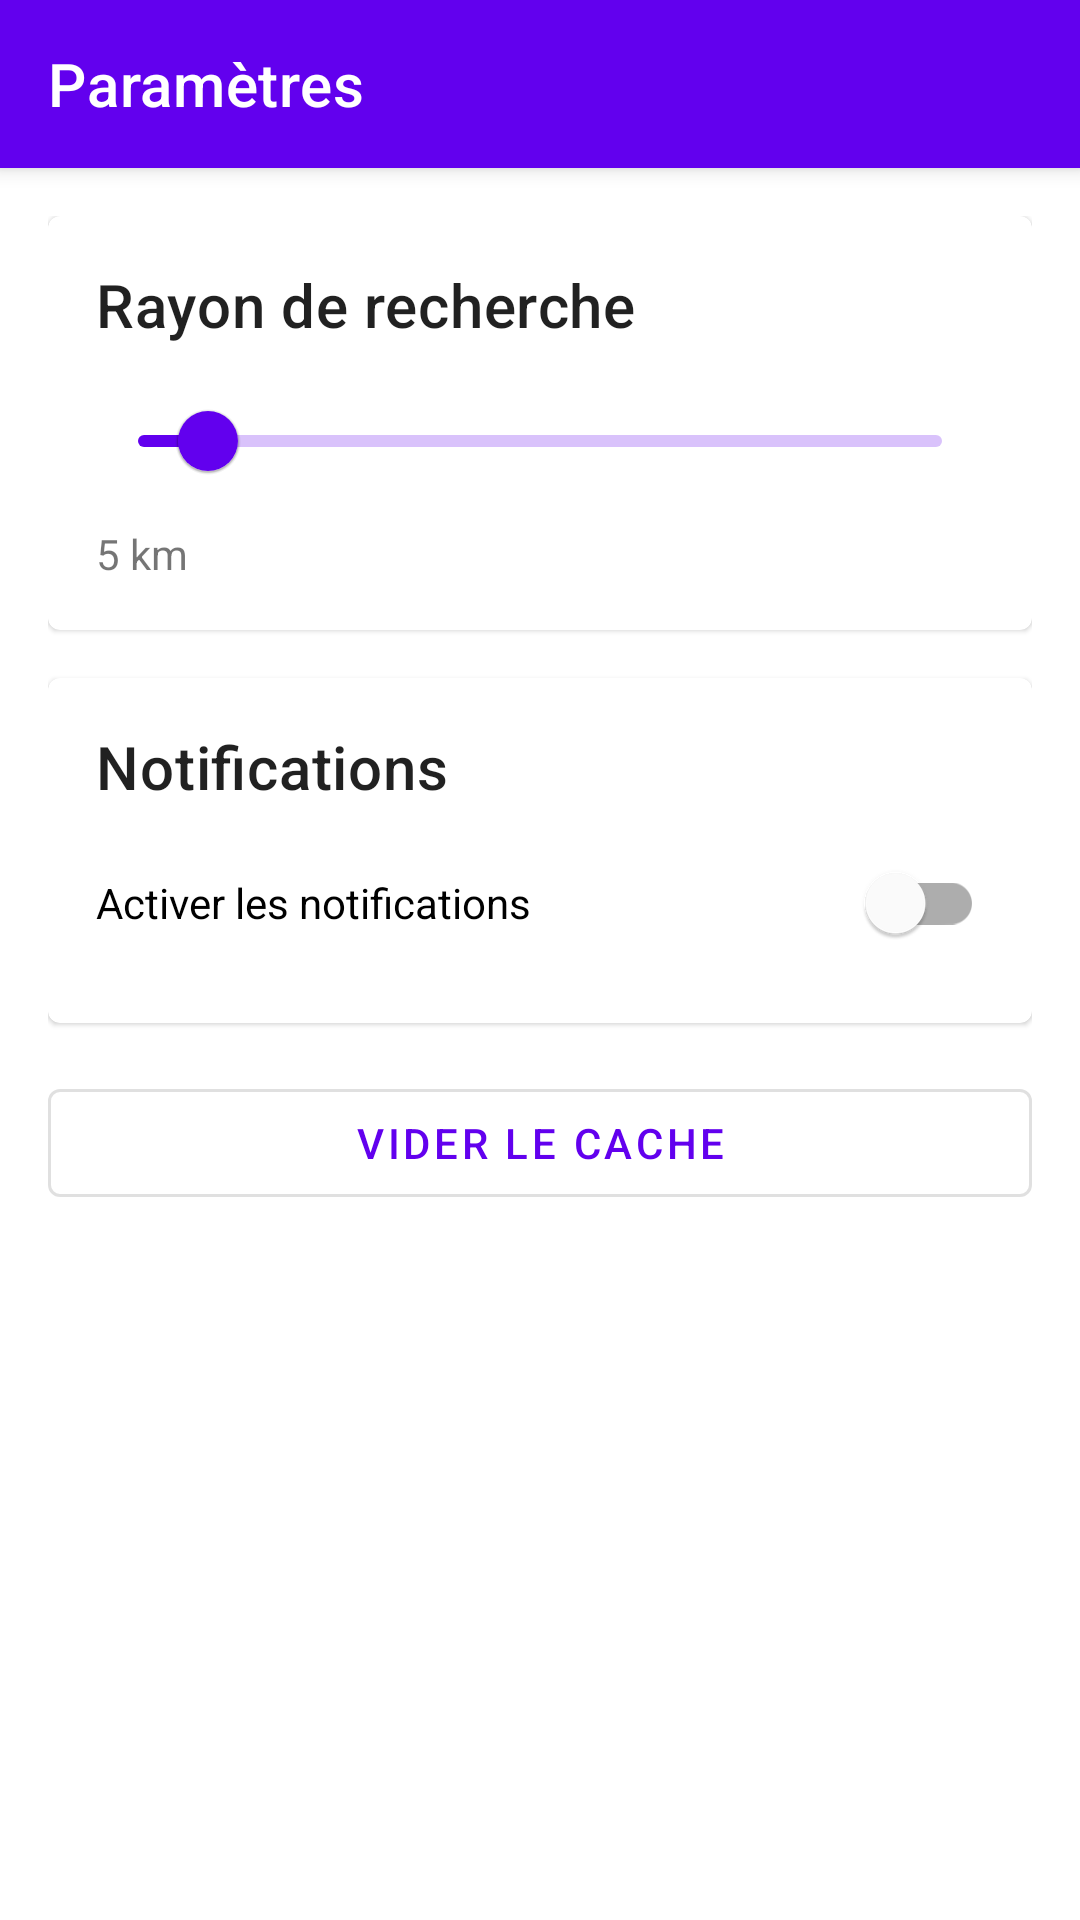

Produce the Android XML layout that renders to this screen, including the resource entries it uses.
<!-- AndroidManifest.xml: application theme AppTheme -->
<!-- res/layout/fragment_settings.xml -->
<?xml version="1.0" encoding="utf-8"?>
<androidx.coordinatorlayout.widget.CoordinatorLayout
    xmlns:android="http://schemas.android.com/apk/res/android"
    xmlns:app="http://schemas.android.com/apk/res-auto"
    android:layout_width="match_parent"
    android:layout_height="match_parent">

    <com.google.android.material.appbar.AppBarLayout
        android:layout_width="match_parent"
        android:layout_height="wrap_content">

        <com.google.android.material.appbar.MaterialToolbar
            android:id="@+id/toolbar"
            android:layout_width="match_parent"
            android:layout_height="?attr/actionBarSize"
            android:background="?attr/colorPrimary"
            app:title="Paramètres"
            app:titleTextColor="@android:color/white"/>

    </com.google.android.material.appbar.AppBarLayout>

    <androidx.core.widget.NestedScrollView
        android:layout_width="match_parent"
        android:layout_height="match_parent"
        app:layout_behavior="@string/appbar_scrolling_view_behavior">

        <LinearLayout
            android:layout_width="match_parent"
            android:layout_height="wrap_content"
            android:orientation="vertical"
            android:padding="16dp">

            <com.google.android.material.card.MaterialCardView
                android:layout_width="match_parent"
                android:layout_height="wrap_content"
                android:layout_marginBottom="16dp">

                <LinearLayout
                    android:layout_width="match_parent"
                    android:layout_height="wrap_content"
                    android:orientation="vertical"
                    android:padding="16dp">

                    <TextView
                        android:layout_width="wrap_content"
                        android:layout_height="wrap_content"
                        android:text="Rayon de recherche"
                        android:textAppearance="?attr/textAppearanceHeadline6"/>

                    <com.google.android.material.slider.Slider
                        android:id="@+id/radiusSlider"
                        android:layout_width="match_parent"
                        android:layout_height="wrap_content"
                        android:layout_marginTop="8dp"
                        android:valueFrom="1.0"
                        android:valueTo="50.0"
                        android:value="5.0"/>

                    <TextView
                        android:id="@+id/radiusValue"
                        android:layout_width="wrap_content"
                        android:layout_height="wrap_content"
                        android:layout_marginTop="4dp"
                        android:text="5 km"/>

                </LinearLayout>

            </com.google.android.material.card.MaterialCardView>

            <com.google.android.material.card.MaterialCardView
                android:layout_width="match_parent"
                android:layout_height="wrap_content"
                android:layout_marginBottom="16dp">

                <LinearLayout
                    android:layout_width="match_parent"
                    android:layout_height="wrap_content"
                    android:orientation="vertical"
                    android:padding="16dp">

                    <TextView
                        android:layout_width="wrap_content"
                        android:layout_height="wrap_content"
                        android:text="Notifications"
                        android:textAppearance="?attr/textAppearanceHeadline6"/>

                    <com.google.android.material.switchmaterial.SwitchMaterial
                        android:id="@+id/notificationSwitch"
                        android:layout_width="match_parent"
                        android:layout_height="wrap_content"
                        android:layout_marginTop="8dp"
                        android:text="Activer les notifications"/>

                </LinearLayout>

            </com.google.android.material.card.MaterialCardView>

            <com.google.android.material.button.MaterialButton
                android:id="@+id/clearCacheButton"
                android:layout_width="match_parent"
                android:layout_height="wrap_content"
                android:text="Vider le cache"
                style="@style/Widget.MaterialComponents.Button.OutlinedButton"/>

        </LinearLayout>

    </androidx.core.widget.NestedScrollView>

</androidx.coordinatorlayout.widget.CoordinatorLayout>
<!-- resources referenced by this layout -->
<resources>
  <style name="AppTheme" parent="Theme.MaterialComponents.DayNight.NoActionBar">
          
          <item name="colorPrimary">@color/colorPrimary</item>
          <item name="colorPrimaryDark">@color/colorPrimaryDark</item>
          <item name="colorAccent">@color/colorAccent</item>
      </style>
  <!-- not gathered from this repository: default colours our renderer supplied (Android Studio template values) -->
  <color name="colorPrimary">#FF6200EE</color>
  <color name="colorPrimaryDark">#FF3700B3</color>
  <color name="colorAccent">#FF03DAC5</color>
</resources>
